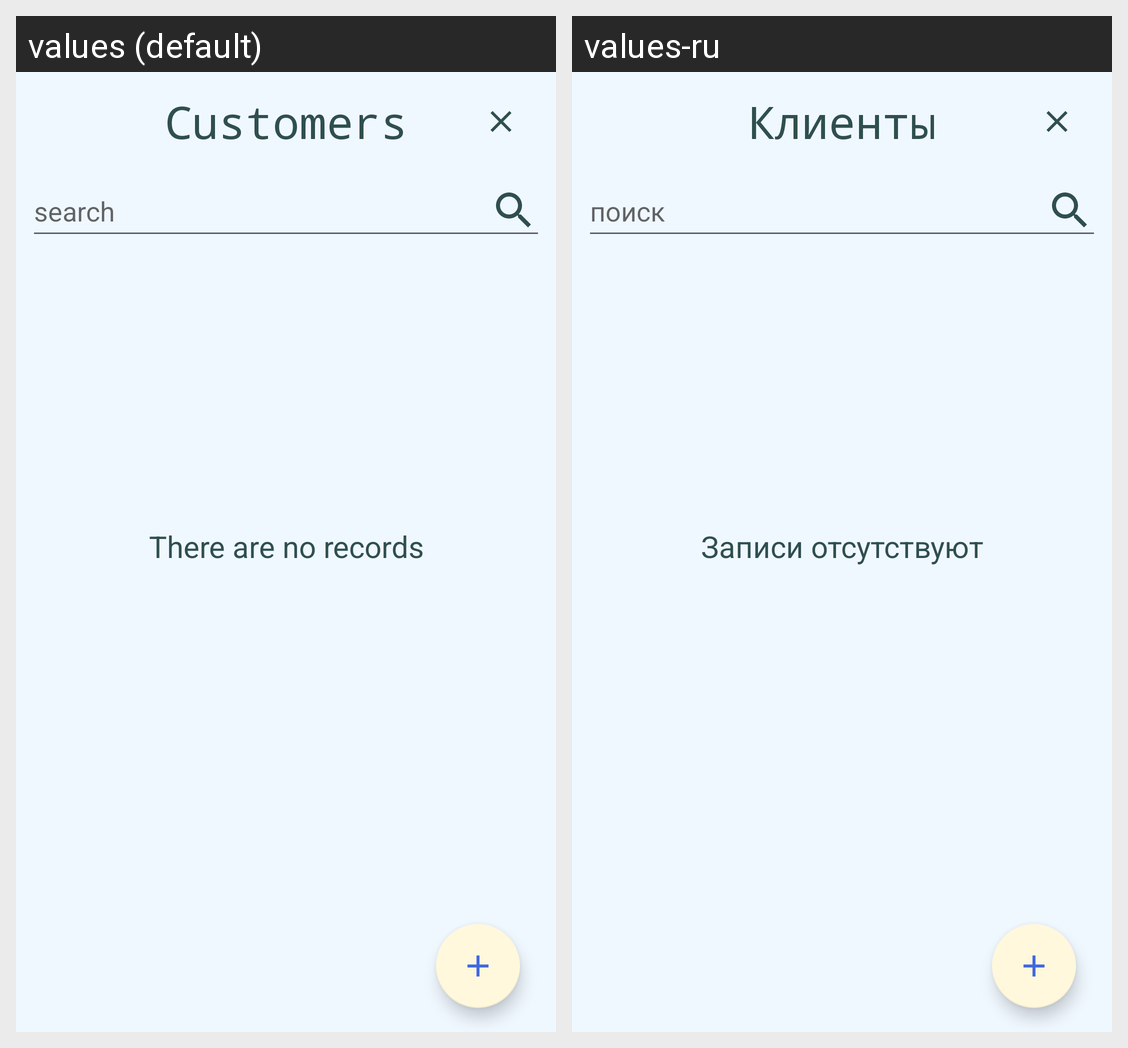

The same Android screen rendered under two of its app's locales, left to right. List the strings drawn on it with the default value and each locale's translation.
Android screen res/layout/fragment_customers.xml rendered under 2 locales, left to right: values (default), values-ru. Device: Nexus 5 (rendered at 1080×1920; each locale shown at half size, 540×960, under a caption strip naming it); theme Theme.Busy.
Strings drawn on this screen, with the default value and each locale's value (text and hints the layout hard-codes, and strings that could not be matched under every locale, appear in the picture but are not listed):

title_customers
  values: Customers
  values-ru: Клиенты

cd_search
  values: search
  values-ru: поиск

t_empty
  values: There are no records
  values-ru: Записи отсутствуют
